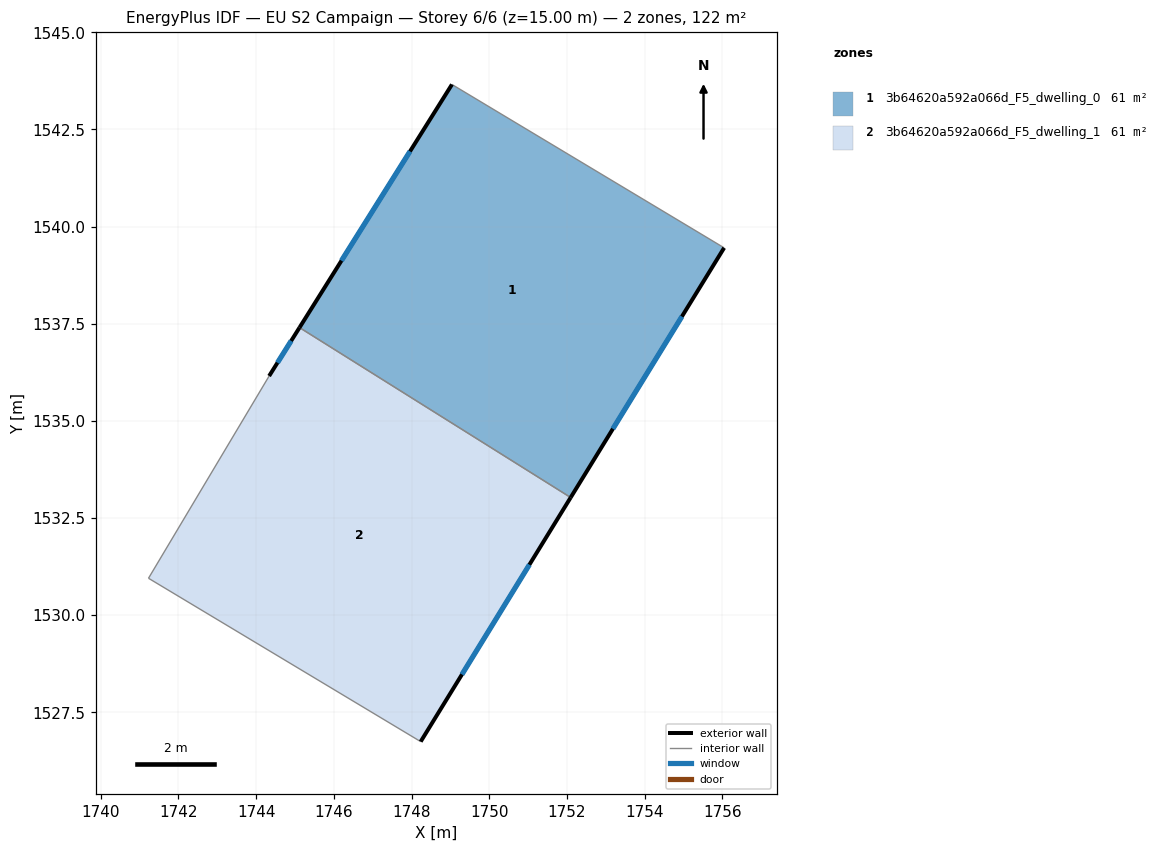
=== STOREY PLAN SPEC (per zone: floor XY polygon, exterior-wall plan segments, windows/doors) ===
zone 1: 3b64620a592a066d_F5_dwelling_0  (61.2 m²)
  floor: (1756.04, 1539.45) (1752.09, 1533.03) (1745.11, 1537.40) (1749.04, 1543.66)
  exterior wall: (1752.09, 1533.03) – (1756.04, 1539.45)  [7.5 m]
    window: (1753.18, 1534.80) – (1754.96, 1537.69)  [4.6 m²]
  exterior wall: (1749.04, 1543.66) – (1745.11, 1537.40)  [7.4 m]
    window: (1747.96, 1541.94) – (1746.19, 1539.12)  [4.5 m²]
  interior walls: 2
zone 2: 3b64620a592a066d_F5_dwelling_1  (61.2 m²)
  floor: (1752.09, 1533.03) (1748.23, 1526.75) (1741.23, 1530.95) (1744.33, 1536.16) (1745.11, 1537.40)
  exterior wall: (1748.23, 1526.75) – (1752.09, 1533.03)  [7.4 m]
    window: (1749.30, 1528.48) – (1751.03, 1531.30)  [4.5 m²]
  exterior wall: (1745.11, 1537.40) – (1744.33, 1536.16)  [1.5 m]
    window: (1744.90, 1537.06) – (1744.55, 1536.50)  [0.9 m²]
  interior walls: 3

=== DERIVED (storey summary) ===
Building: EU S2 Campaign
Storey: 6 of 6  (floor level z = 15.00 m)
Storey gross floor area: 122.4 m²
Zones on this storey: 2
  - 3b64620a592a066d_F5_dwelling_0: floor 61.2 m²; exterior wall 14.9 m (44.8 m²); 2 window(s) 9.1 m²; WWR 20.2%
  - 3b64620a592a066d_F5_dwelling_1: floor 61.2 m²; exterior wall 8.8 m (26.5 m²); 2 window(s) 5.4 m²; WWR 20.2%
Zone adjacency (shared interzone walls):
  - 3b64620a592a066d_F5_dwelling_0 ↔ 3b64620a592a066d_F5_dwelling_1